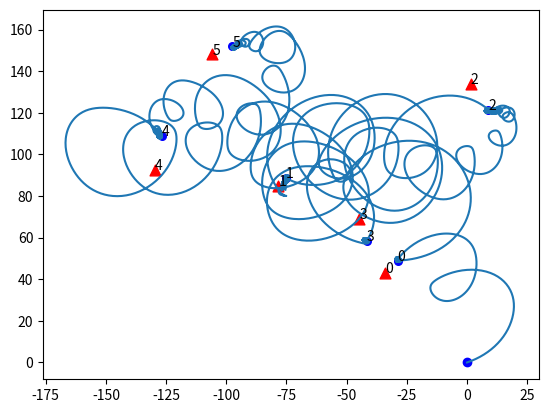

Reproduce this figure in Python.
import random
from random import randint
import matplotlib.pyplot as plt
import math


################################ Functions ##################################################################
# Sigmoid function
def sigmoid(x):
  return 1 / (1 + math.exp(-x))

# Angle normalization function
def normalize(angulo):
    return angulo % 2*math.pi

# Function that return the distance between two 2D points
def distance(x1,y1,x2,y2):
    return math.sqrt((x2 - x1)**2 + (y2 - y1)**2)

# Plasticity check, as used in "On Adapation via Ultrastability", Candiate Number: 52804
def plasticity(max, min, y, b):
    activity = y + b
    p = 0.0
    if (activity < -max):
        p = -1
    elif (activity > max):
        p = 1
    elif (activity < -min):
        p = (0.5 * activity) + 1
    elif (activity > min):
        p = (0.5 * activity) - 1

    return p

#############################################################################################################
#################################### Global parameters and constants ########################################
N_NEURONAS_INTERMEDIAS = 0
N_NEURONAS = N_NEURONAS_INTERMEDIAS + 4
INDIVIDUAL_SIZE = 3 * N_NEURONAS + 2 + 2 * (N_NEURONAS * N_NEURONAS)
N_LUCES = 6

CICLOS_PREVIOS = 50

RADIO_AGENTE = 4    # Agent radius
DIAMETRO_AGENTE = RADIO_AGENTE * 2  # Agent diameter
DISTANCIA_LUZ_MIN = RADIO_AGENTE * 10  # Min. distance that the lightsource can appear from the (0,0)
DISTANCIA_LUZ_MAX = RADIO_AGENTE * 25  # Max. distance that the lightsource can appear from the (0,0)
DISTANCIA_MIN_FITNESS = RADIO_AGENTE * 4    # Distance in wich we consider the agent close enough to the lightsource
INTENSIDAD_LUZ_MIN = 500 # Min. value of light intensity
INTENSIDAD_LUZ_MAX = 1500 # Max. value of light intensity
SEPARACIONSENSOR = 1.0472 # Separation between sensor position and agent axis angle, 60º
VISIONSENSOR = 1.39626 # Reading arc of the sensor in wich it reads light inputs, 80

T = 2400 # Variable to calculate the time the lightsource will be on

W_MAX = 10.0
W_MIN = -10.0
TAU_MAX = 4.0
TAU_MIN = 0.4
BIAS_MAX = 3.0
BIAS_MIN = -3.0
GAIN_MAX = 10.0
GAIN_MIN = 0.01
PLASTICIY_RATE_MAX = 0.9
PLASTICIY_RATE_MIN = -0.9

TIME_STEP = 0.2

# Place here the individual to execute

individual = [0.7224037363582325, 0.4489939279183375, 0.06596754836364982, 0.014428237983301617, 0.5637910188702625, 0.39755760584621735, 0.6344488540098653, 0.9891117663961857, 0.6340800811398293, 0.7680124107547325, 0.4372748942027107, 0.19496416733451216, 0.9336221796135287, 0.8100862337021769, 0.9962653911982451, 0.07263751203878943, 0.7025070646480294, 0.34961671181787135, 0.6543680474455027, 0.13299404063282394, 0.07726784246462515, 0.5824229156300611, 0.08511309093482544, 0.4470650290745758, 0.11535023782915899, 0.27196940069402575, 0.24155412262010034, 0.6090106405517732, 0.11985184772089919, 0.3737964995005417, 0.046685034365017475, 0.514277815887281, 0.5730185847441764, 0.6534846147772415, 0.9587474179891537, 0.6525640852258676, 0.07962877165364213, 0.3876589392098725, 0.6888257002100105, 0.4569782079610084, 0.46616671019733824, 0.2804859635562247, 1, 2, 2, 1]


# individual = [0.11745319602657645, 0.4324368963070979, 0.298646401950595, 0.527648680654615, 0.705087443435338, 0.9857224041723999, 0.41901589682927864, 0.9427379809271011, 0.048629153108834644, 0.7389329151023168, 0.42067604774254075, 0.592997575146583, 0.1021967120613696, 0.704488556513817, 0.023654741142900337, 0.6621500238907855, 0.7660566697353497, 0.9688765522766395, 0.5721630537737386, 0.1351780458376678, 0.17351535367865256, 0.06529793102909698, 0.622448921050077, 0.010302659747702947, 0.5744213821655519, 0.013016752907966334, 0.9951903492841252, 0.9004829806400144, 0.6087311961141251, 0.45777309147638856, 0.6125134701596482, 0.09028325524885461, 0.8035329329647045, 0.45448776997482787, 0.8361127812280127, 0.3132361074607578, 0.8267491989023095, 0.4226156410942977, 0.48842691847827124, 0.644183336289239, 0.9900976001328811, 0.30200157303354747, 2, 3, 0, 3]


#############################################################################################################
##################################### MAIN ##################################################################

if __name__ == "__main__":
    # Representation variables
    historialX = []
    historialY = []
    lucesX = []
    lucesY = []
    endAgenteX = []
    endAgenteY = []

    # Scale normalized [0,1] values to real values
    lastIndex = 0
    vBias = individual[:N_NEURONAS]
    lastIndex = N_NEURONAS
    vTau = individual[lastIndex:lastIndex + N_NEURONAS]
    lastIndex = lastIndex + N_NEURONAS
    gainMotor = individual[lastIndex + 1]
    lastIndex = lastIndex + 1
    gainSensor = individual[lastIndex + 1]
    lastIndex = lastIndex + 1
    tempW = individual[lastIndex: lastIndex + (N_NEURONAS * N_NEURONAS)]
    lastIndex = lastIndex + (N_NEURONAS * N_NEURONAS)
    tempP = individual[lastIndex: lastIndex + (N_NEURONAS * N_NEURONAS)]
    lastIndex = lastIndex + (N_NEURONAS * N_NEURONAS)
    vPType = individual[lastIndex:]

    vBias = [BIAS_MIN + i * (BIAS_MAX - BIAS_MIN) for i in vBias]
    vTau = [TAU_MIN + i * (TAU_MAX - TAU_MIN) for i in vTau]
    gainMotor = GAIN_MIN + gainMotor * (GAIN_MAX - GAIN_MIN)
    gainSensor = GAIN_MIN + gainSensor * (GAIN_MAX - GAIN_MIN)
    tempW = [W_MIN + i * (W_MAX - W_MIN) for i in tempW]
    tempP = [PLASTICIY_RATE_MIN + i * (PLASTICIY_RATE_MAX - PLASTICIY_RATE_MIN) for i in tempP]

    vW = []
    for i in range(0, N_NEURONAS):
        lista = []
        for j in range(0, N_NEURONAS):
            lista.append(tempW[(N_NEURONAS * i) + j])

        vW.append(lista)

    vP = []
    for i in range(0, N_NEURONAS):
        lista = []
        for j in range(0, N_NEURONAS):
            lista.append(tempP[(N_NEURONAS * i) + j])

        vP.append(lista)

    # Preparation of the rest of the parameters
    inputs = [0.0 for _ in range(0,N_NEURONAS)] # Inputs of the neurons
    outputs = [0.0 for _ in range(0,N_NEURONAS)] # Outputs of the neurons

    xAgente = 0.0
    yAgente = 0.0
    anguloAgente = random.random() * (2 * math.pi)

    # Sensor 1 vision limits
    llimit1 = normalize(SEPARACIONSENSOR + VISIONSENSOR)   # 60º + 20º in radians
    hlimit1 = normalize(SEPARACIONSENSOR - VISIONSENSOR)   # 60º - 80º in radians

    # Sensor 2 vision limits
    llimit2 = normalize(-SEPARACIONSENSOR + VISIONSENSOR)  # -60º + 80º in radians
    hlimit2 = normalize(-SEPARACIONSENSOR - VISIONSENSOR)  # -60º - 20º in radians

    for luces in range(0, N_LUCES):
        distancia = random.uniform(DISTANCIA_LUZ_MIN, DISTANCIA_LUZ_MAX)
        angulo = random.random() * (2 * math.pi)
        xLuz = xAgente + (math.cos(angulo) * distancia) # Light X position
        yLuz = yAgente + (math.sin(angulo) * distancia) # Light Y position
        intensidadLuz = random.uniform(INTENSIDAD_LUZ_MIN, INTENSIDAD_LUZ_MAX)
        time = random.randint(0.75 * T, 1.25 * T)   # Time the light will be on

        lucesX.append(xLuz)
        lucesY.append(yLuz)

        # PreIntegration in order to let the individual stabilize
        for ciclos in range(0, CICLOS_PREVIOS):
            inputs[0] = 0.0
            inputs[1] = 0.0

            # Sensor 1 position
            rad1 = normalize(anguloAgente + SEPARACIONSENSOR)
            xSensor1 = xAgente + ((RADIO_AGENTE) * math.cos(rad1))
            ySensor1 = yAgente + ((RADIO_AGENTE) * math.sin(rad1))

            # Sensor 2 position
            rad2 = normalize(anguloAgente - SEPARACIONSENSOR)
            xSensor2 = xAgente + ((RADIO_AGENTE) * math.cos(rad2))
            ySensor2 = yAgente + ((RADIO_AGENTE) * math.sin(rad2))

            # Angle between light and agent
            angAgenteLuz = normalize(math.atan2(yLuz - yAgente, xLuz - xAgente) - anguloAgente)

            # Check if the sensors will be ON and update inputs
            if (angAgenteLuz <= llimit1):
                ds1 = distance(xSensor1, ySensor1, xLuz, yLuz)**2
                inputs[0] = intensidadLuz / ds1
                if (angAgenteLuz <= llimit2):
                    ds2 = distance(xSensor2, ySensor2, xLuz, yLuz)**2
                    inputs[1] = intensidadLuz / ds2
            elif (angAgenteLuz >= hlimit2):
                ds2 = distance(xSensor2, ySensor2, xLuz, yLuz)**2
                inputs[1] = intensidadLuz / ds2
                if (angAgenteLuz >= hlimit1):
                    ds1 = distance(xSensor1, ySensor1, xLuz, yLuz)**2
                    inputs[0] = intensidadLuz / ds1

            # Multiply with the gain
            inputs[0] = inputs[0] * gainSensor
            inputs[0] = inputs[1] * gainSensor

            # Make CTRNN RUN
            for i in range(0, N_NEURONAS):
                change = -outputs[i]

                for j in range(0, N_NEURONAS):
                    temp = outputs[j] + vBias[j]
                    change += vW[j][i] * sigmoid(temp)

                change = change + inputs[i]
                change = change / vTau[i]

                outputs[i] = outputs[i] + (change * TIME_STEP)

        # Once PreIntegration is finished, we can start our run
        for ciclos in range(0, time):
            historialX.append(xAgente)
            historialY.append(yAgente)

            inputs[0] = 0.0
            inputs[1] = 0.0

            # Sensor 1 position
            rad1 = normalize(anguloAgente + SEPARACIONSENSOR)
            xSensor1 = xAgente + ((RADIO_AGENTE) * math.cos(rad1))
            ySensor1 = yAgente + ((RADIO_AGENTE) * math.sin(rad1))

            # Sensor 2 position
            rad2 = normalize(anguloAgente - SEPARACIONSENSOR)
            xSensor2 = xAgente + ((RADIO_AGENTE) * math.cos(rad2))
            ySensor2 = yAgente + ((RADIO_AGENTE) * math.sin(rad2))

            # Angle between light and agent
            angAgenteLuz = normalize(math.atan2(yLuz - yAgente, xLuz - xAgente) - anguloAgente)

            # Check if the sensors will be ON and update inputs
            if (angAgenteLuz <= llimit1):
                ds1 = distance(xSensor1, ySensor1, xLuz, yLuz)**2
                inputs[0] = intensidadLuz / ds1
                if (angAgenteLuz <= llimit2):
                    ds2 = distance(xSensor2, ySensor2, xLuz, yLuz)**2
                    inputs[1] = intensidadLuz / ds2
            elif (angAgenteLuz >= hlimit2):
                ds2 = distance(xSensor2, ySensor2, xLuz, yLuz)**2
                inputs[1] = intensidadLuz / ds2
                if (angAgenteLuz >= hlimit1):
                    ds1 = distance(xSensor1, ySensor1, xLuz, yLuz)**2
                    inputs[0] = intensidadLuz / ds1

            # Multiply with the gain
            inputs[0] = inputs[0] * gainSensor
            inputs[0] = inputs[1] * gainSensor

            # Make CTRNN RUN
            for i in range(0, N_NEURONAS):
                change = -outputs[i]

                for j in range(0, N_NEURONAS):
                    temp = outputs[j] + vBias[j]
                    change += vW[j][i] * sigmoid(temp)

                change = change + inputs[i]
                change = change / vTau[i]

                outputs[i] = outputs[i] + (change * TIME_STEP)

            # Allow plasticity changes
            for i in range(0, N_NEURONAS):
                for j in range(0, N_NEURONAS):
                    if vPType != 0:   # If there is no plasticity, nothing is done
                        weight = vW[i][j]
                        jY = outputs[j]
                        jBias = vBias[j]
                        iN = vP[i][j]
                        iRate = sigmoid(outputs[i] + vBias[i])
                        jRate = sigmoid(outputs[j] + vBias[j])

                        jPlastic = plasticity(4.0, 2.0, jY, jBias)

                        delta = 0.0

                        damping = W_MAX - math.fabs(weight)

                        if (vPType == 1):
                            delta = damping * iN * jPlastic * iRate * jRate
                        elif (vPType == 2):
                            threshold = (weight + W_MAX) * (W_MAX * 2)
                            delta = damping * iN * jPlastic * (iRate - threshold) * jRate
                        elif (vPType == 3):
                            threshold = (weight + W_MAX) / (W_MAX * 2)
                            delta = damping * iN * jPlastic * iRate * (jRate - threshold)

                        # Weight update
                        weight = weight + delta;
                        if (weight < W_MIN):
                            weight = W_MIN
                        elif (weight > W_MAX):
                            weight = W_MAX

                        # Save update weight
                        vW[i][j] = weight

            # Update speed and position
            vr = sigmoid(outputs[N_NEURONAS-1] + vBias[N_NEURONAS-1])
            vl = sigmoid(outputs[N_NEURONAS-2] + vBias[N_NEURONAS-2])

            # Set speed between -1 and 1 (currently between 0 and 1)
            vr = (vr * 2.0) - 1.0
            vl = (vl * 2.0) - 1.0

            # Multiply with the gain
            vr = vr * gainMotor
            vl = vl * gainMotor

            # Velocities
            v = (vl + vr) / 2.0
            w = (vr - vl) / 2.0 / RADIO_AGENTE

            # Calculate new agent position
            xAgente = xAgente + (v * math.cos(anguloAgente) * TIME_STEP)
            yAgente = yAgente + (v * math.sin(anguloAgente) * TIME_STEP)
            anguloAgente = anguloAgente + (w * TIME_STEP)

        # At the end of current light, save the agent positon
        endAgenteX.append(xAgente)
        endAgenteY.append(yAgente)

    # Print the results of the execution
    plt.scatter(lucesX, lucesY, s=60, c='red', marker='^')
    plt.scatter(endAgenteX, endAgenteY, s=30, c='blue', marker='o')
    for i in range(0, len(lucesX)):
        plt.annotate(i, (lucesX[i],lucesY[i]))
        plt.annotate(i, (endAgenteX[i],endAgenteY[i]))
    plt.plot(historialX[0], historialY[0], "bo")
    plt.plot(historialX, historialY)
    plt.show()
